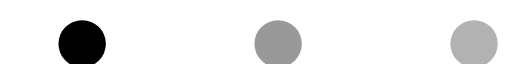
t = 0.00 s
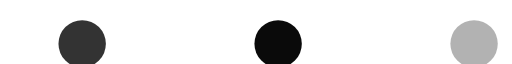
t = 0.19 s
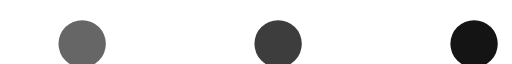
t = 0.38 s
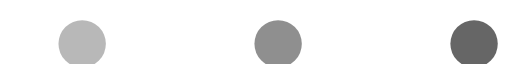
t = 0.68 s
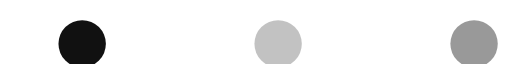
t = 0.86 s
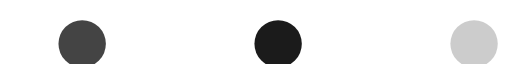
t = 1.05 s

The animated SVG that drew these frames (rendered in a browser with its animation timeline set to each time). Animation: 3 SMIL elements (animate=3); one cycle of 1.05 s.

<svg xmlns="http://www.w3.org/2000/svg" width="324" height="15" viewBox="0 0 324 15">
  <circle cx="52" cy="15" r="15" fill="currentColor">
    <animate id="svgSpinners3DotsFade0" fill="freeze" attributeName="opacity" begin="0;svgSpinners3DotsFade1.end-0.25s" dur="0.75s" values="1;.2"/>
  </circle>
  <circle cx="176" cy="15" r="15" fill="currentColor" opacity=".4">
    <animate fill="freeze" attributeName="opacity" begin="svgSpinners3DotsFade0.begin+0.15s" dur="0.75s" values="1;.2"/>
  </circle>
  <circle cx="300" cy="15" r="15" fill="currentColor" opacity=".3">
    <animate id="svgSpinners3DotsFade1" fill="freeze" attributeName="opacity" begin="svgSpinners3DotsFade0.begin+0.3s" dur="0.75s" values="1;.2"/>
  </circle>
</svg>
